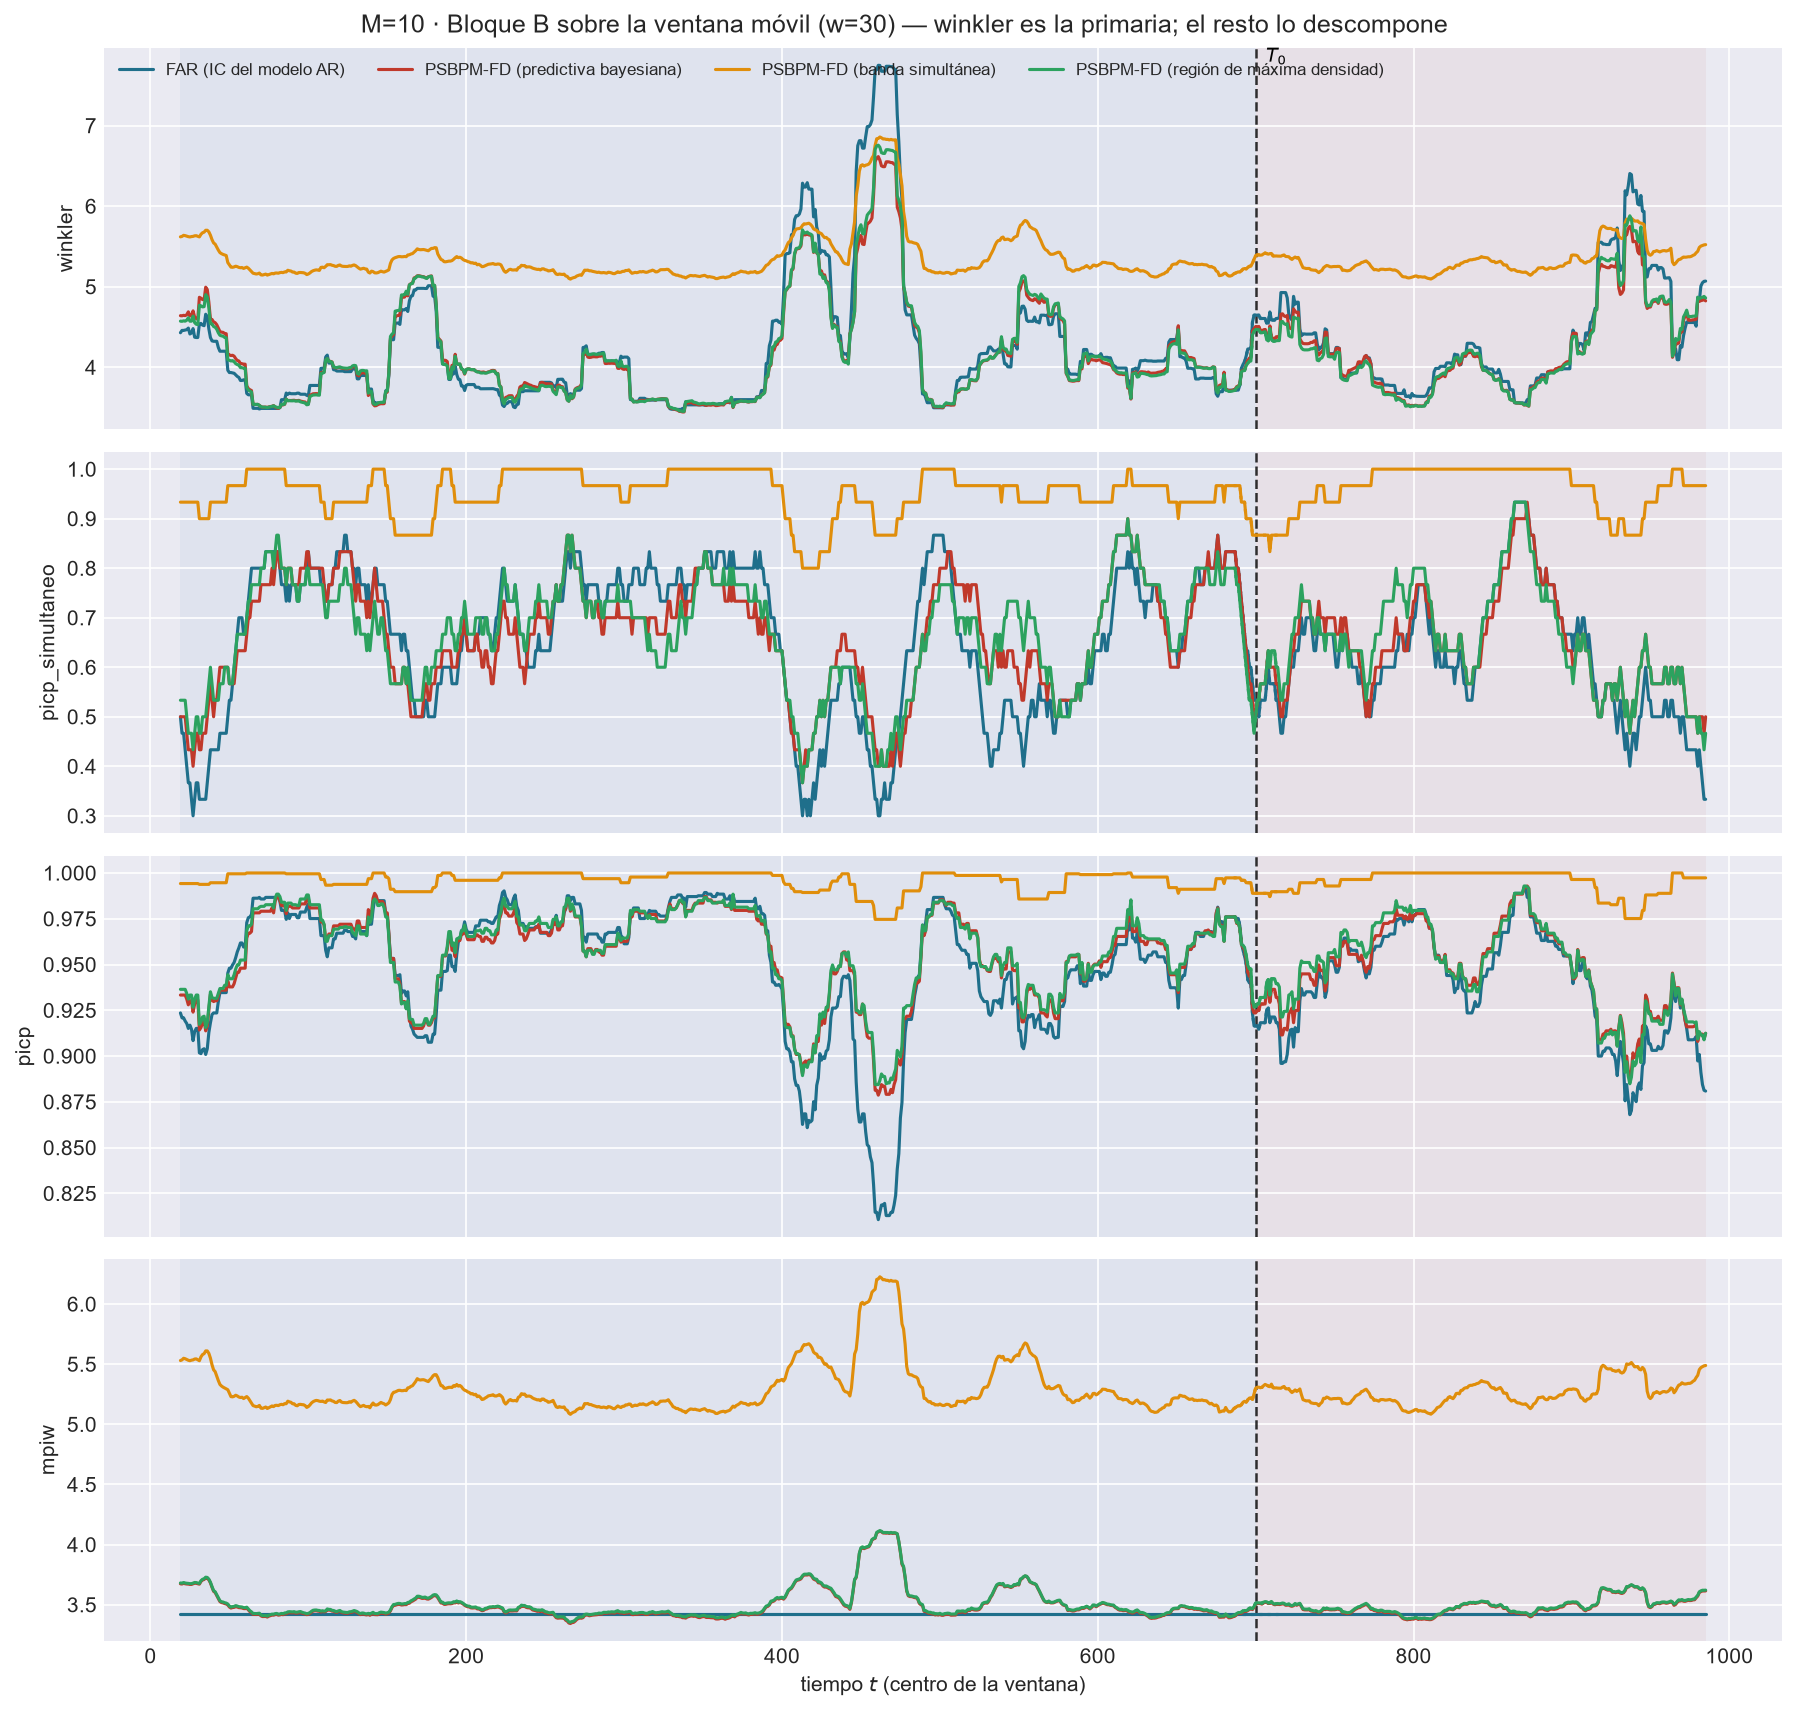

Values plotted in this chart, from the file beside it:
t_ini, t_fin, t_centro, bloque, n_ventana, cruza_T0, mise, rmse_f, mise_rel, mae_f, l2_medio, linf_max, linf_medio, q95_abs, razon_linf_l1, razon_agregacion, cobertura_puntual, ancho_medio, cobertura_simultanea, winkler, winkler_max_medio, winkler_max_glob, picp, mpiw
5, 34, 19, train, 30, False, 0.9537, 0.9766, 0.7564, 0.7892, 0.9391, 3.009, 1.802, 1.688, 2.331, 0.9616, 0.9236, 3.423, 0.5, 4.428, 13.47, 54.88, 0.9236, 3.423
6, 35, 20, train, 30, False, 0.9626, 0.9811, 0.7075, 0.7922, 0.9448, 3.009, 1.828, 1.711, 2.36, 0.963, 0.9209, 3.423, 0.4667, 4.457, 13.92, 54.88, 0.9209, 3.423
7, 36, 21, train, 30, False, 0.9572, 0.9784, 0.7065, 0.7881, 0.9407, 3.009, 1.824, 1.709, 2.373, 0.9615, 0.9209, 3.423, 0.4667, 4.457, 13.92, 54.88, 0.9209, 3.423
8, 37, 22, train, 30, False, 0.964, 0.9818, 0.6999, 0.7905, 0.9448, 3.009, 1.831, 1.717, 2.376, 0.9623, 0.9191, 3.423, 0.4333, 4.461, 14.01, 54.88, 0.9191, 3.423
9, 38, 23, train, 30, False, 0.9756, 0.9877, 0.6966, 0.7969, 0.9526, 3.009, 1.856, 1.737, 2.39, 0.9644, 0.9178, 3.423, 0.4, 4.466, 14.17, 54.88, 0.9178, 3.423
10, 39, 24, train, 30, False, 0.9947, 0.9973, 0.6983, 0.8058, 0.9665, 3.009, 1.899, 1.775, 2.431, 0.969, 0.9151, 3.423, 0.3667, 4.486, 14.54, 54.88, 0.9151, 3.423
11, 40, 25, train, 30, False, 0.9831, 0.9915, 0.6843, 0.8041, 0.9612, 3.009, 1.881, 1.757, 2.415, 0.9694, 0.9169, 3.423, 0.3667, 4.413, 13.89, 54.88, 0.9169, 3.423
12, 41, 26, train, 30, False, 1.011, 1.005, 0.6989, 0.8186, 0.9757, 3.009, 1.899, 1.773, 2.397, 0.9705, 0.9147, 3.423, 0.3333, 4.425, 14.17, 54.88, 0.9147, 3.423
13, 42, 27, train, 30, False, 1.031, 1.015, 0.7138, 0.827, 0.9859, 3.009, 1.912, 1.788, 2.388, 0.971, 0.9084, 3.423, 0.3, 4.48, 14.65, 54.88, 0.9084, 3.423
14, 43, 28, train, 30, False, 0.9866, 0.9933, 0.6804, 0.805, 0.9584, 3.009, 1.846, 1.726, 2.363, 0.9649, 0.9133, 3.423, 0.3333, 4.373, 13.51, 54.88, 0.9133, 3.423
15, 44, 29, train, 30, False, 0.9742, 0.987, 0.6788, 0.8005, 0.9496, 3.009, 1.821, 1.703, 2.34, 0.9621, 0.9151, 3.423, 0.3667, 4.369, 13.39, 54.88, 0.9151, 3.423
16, 45, 30, train, 30, False, 0.9738, 0.9868, 0.6693, 0.7996, 0.9493, 3.009, 1.818, 1.703, 2.338, 0.962, 0.9151, 3.423, 0.3667, 4.369, 13.39, 54.88, 0.9151, 3.423
17, 46, 31, train, 30, False, 1.052, 1.026, 0.6471, 0.8373, 0.9886, 3.009, 1.867, 1.754, 2.279, 0.9638, 0.9018, 3.423, 0.3333, 4.538, 14.4, 54.88, 0.9018, 3.423
18, 47, 32, train, 30, False, 1.054, 1.026, 0.6128, 0.8379, 0.9894, 3.009, 1.86, 1.749, 2.269, 0.9639, 0.9013, 3.423, 0.3333, 4.544, 14.48, 54.88, 0.9013, 3.423
19, 48, 33, train, 30, False, 1.038, 1.019, 0.588, 0.8282, 0.9811, 3.009, 1.85, 1.741, 2.285, 0.9629, 0.9036, 3.423, 0.3333, 4.523, 14.08, 54.88, 0.9036, 3.423
20, 49, 34, train, 30, False, 1.042, 1.021, 0.5747, 0.8312, 0.9832, 3.009, 1.854, 1.744, 2.282, 0.9631, 0.904, 3.423, 0.3333, 4.516, 13.97, 54.88, 0.904, 3.423
21, 50, 35, train, 30, False, 1.063, 1.031, 0.5859, 0.8363, 0.9907, 3.009, 1.871, 1.761, 2.289, 0.961, 0.9009, 3.423, 0.3333, 4.658, 14.66, 54.88, 0.9009, 3.423
22, 51, 36, train, 30, False, 1.051, 1.025, 0.5937, 0.8316, 0.9837, 3.009, 1.849, 1.741, 2.274, 0.9597, 0.904, 3.423, 0.3667, 4.625, 14.16, 54.88, 0.904, 3.423
23, 52, 37, train, 30, False, 1.008, 1.004, 0.5957, 0.8171, 0.9608, 3.009, 1.797, 1.692, 2.251, 0.9568, 0.9129, 3.423, 0.4, 4.476, 12.87, 54.88, 0.9129, 3.423
24, 53, 38, train, 30, False, 0.9612, 0.9804, 0.6195, 0.7965, 0.9358, 3.009, 1.744, 1.641, 2.242, 0.9546, 0.9182, 3.423, 0.4333, 4.368, 11.73, 54.88, 0.9182, 3.423
25, 54, 39, train, 30, False, 0.9494, 0.9744, 0.6654, 0.7914, 0.931, 3.009, 1.742, 1.638, 2.249, 0.9555, 0.9227, 3.423, 0.4333, 4.327, 11.51, 54.88, 0.9227, 3.423
26, 55, 40, train, 30, False, 0.9457, 0.9725, 0.6586, 0.789, 0.9289, 3.009, 1.742, 1.636, 2.257, 0.9552, 0.9236, 3.423, 0.4333, 4.322, 11.41, 54.88, 0.9236, 3.423
27, 56, 41, train, 30, False, 0.9286, 0.9637, 0.6649, 0.7786, 0.9187, 3.009, 1.733, 1.626, 2.276, 0.9534, 0.9236, 3.423, 0.4333, 4.322, 11.41, 54.88, 0.9236, 3.423
28, 57, 42, train, 30, False, 0.9155, 0.9568, 0.6944, 0.7691, 0.9084, 3.009, 1.726, 1.616, 2.318, 0.9494, 0.9236, 3.423, 0.4333, 4.322, 11.41, 54.88, 0.9236, 3.423
29, 58, 43, train, 30, False, 0.9094, 0.9536, 0.7364, 0.7702, 0.9056, 3.009, 1.708, 1.598, 2.296, 0.9496, 0.9298, 3.423, 0.4333, 4.245, 10.79, 54.88, 0.9298, 3.423
30, 59, 44, train, 30, False, 0.8724, 0.934, 0.7423, 0.7548, 0.8883, 3.009, 1.675, 1.567, 2.288, 0.951, 0.9347, 3.423, 0.4667, 4.199, 10.32, 54.88, 0.9347, 3.423
31, 60, 45, train, 30, False, 0.8531, 0.9236, 0.7452, 0.7439, 0.8762, 3.009, 1.654, 1.55, 2.289, 0.9487, 0.9347, 3.423, 0.4667, 4.199, 10.32, 54.88, 0.9347, 3.423
32, 61, 46, train, 30, False, 0.8521, 0.9231, 0.7525, 0.7433, 0.8754, 3.009, 1.652, 1.548, 2.287, 0.9483, 0.9347, 3.423, 0.4667, 4.199, 10.32, 54.88, 0.9347, 3.423
33, 62, 47, train, 30, False, 0.8592, 0.927, 0.7842, 0.7475, 0.8799, 3.009, 1.658, 1.553, 2.281, 0.9492, 0.9347, 3.423, 0.4667, 4.199, 10.32, 54.88, 0.9347, 3.423
34, 63, 48, train, 30, False, 0.8458, 0.9197, 0.7772, 0.7394, 0.8715, 3.009, 1.644, 1.541, 2.285, 0.9476, 0.9347, 3.423, 0.4667, 4.199, 10.32, 54.88, 0.9347, 3.423
35, 64, 49, train, 30, False, 0.7958, 0.8921, 0.7721, 0.7211, 0.8506, 2.572, 1.594, 1.496, 2.275, 0.9535, 0.9453, 3.423, 0.5, 3.963, 8.609, 34.97, 0.9453, 3.423
36, 65, 50, train, 30, False, 0.8017, 0.8954, 0.8126, 0.7253, 0.8538, 2.572, 1.582, 1.486, 2.246, 0.9536, 0.948, 3.423, 0.5333, 3.934, 8.152, 34.97, 0.948, 3.423
37, 66, 51, train, 30, False, 0.8043, 0.8968, 0.8088, 0.7277, 0.8559, 2.572, 1.58, 1.484, 2.23, 0.9544, 0.948, 3.423, 0.5333, 3.934, 8.152, 34.97, 0.948, 3.423
38, 67, 52, train, 30, False, 0.8052, 0.8973, 0.8128, 0.7294, 0.8564, 2.572, 1.571, 1.475, 2.213, 0.9544, 0.9498, 3.423, 0.5667, 3.93, 8.06, 34.97, 0.9498, 3.423
39, 68, 53, train, 30, False, 0.8124, 0.9013, 0.8337, 0.7338, 0.8603, 2.572, 1.564, 1.473, 2.191, 0.9545, 0.9511, 3.423, 0.6, 3.925, 7.907, 34.97, 0.9511, 3.423
40, 69, 54, train, 30, False, 0.7979, 0.8933, 0.8226, 0.7266, 0.8507, 2.572, 1.534, 1.447, 2.17, 0.9523, 0.9538, 3.423, 0.6333, 3.905, 7.537, 34.97, 0.9538, 3.423
41, 70, 55, train, 30, False, 0.7745, 0.8801, 0.7957, 0.7134, 0.8358, 2.572, 1.505, 1.42, 2.171, 0.9498, 0.9569, 3.423, 0.6667, 3.886, 7.2, 34.97, 0.9569, 3.423
42, 71, 56, train, 30, False, 0.7614, 0.8726, 0.7892, 0.7094, 0.8298, 2.572, 1.489, 1.409, 2.162, 0.9509, 0.9591, 3.423, 0.7, 3.874, 6.922, 34.97, 0.9591, 3.423
43, 72, 57, train, 30, False, 0.7439, 0.8625, 0.8163, 0.7009, 0.8211, 2.572, 1.481, 1.401, 2.179, 0.952, 0.9618, 3.423, 0.7, 3.836, 6.721, 34.97, 0.9618, 3.423
44, 73, 58, train, 30, False, 0.7508, 0.8665, 0.871, 0.7043, 0.828, 2.572, 1.509, 1.425, 2.227, 0.9556, 0.9618, 3.423, 0.7, 3.836, 6.721, 34.97, 0.9618, 3.423
45, 74, 59, train, 30, False, 0.7663, 0.8754, 0.8778, 0.7131, 0.8387, 2.572, 1.529, 1.443, 2.225, 0.9581, 0.9596, 3.423, 0.6667, 3.844, 6.9, 34.97, 0.9596, 3.423
46, 75, 60, train, 30, False, 0.7636, 0.8739, 0.8573, 0.7113, 0.8369, 2.572, 1.533, 1.447, 2.237, 0.9577, 0.9596, 3.423, 0.6667, 3.844, 6.9, 34.97, 0.9596, 3.423
47, 76, 61, train, 30, False, 0.6901, 0.8307, 0.8439, 0.6799, 0.8025, 2.572, 1.481, 1.396, 2.243, 0.966, 0.9729, 3.423, 0.7, 3.674, 5.893, 34.97, 0.9729, 3.423
48, 77, 62, train, 30, False, 0.6627, 0.814, 0.8817, 0.663, 0.783, 2.572, 1.448, 1.363, 2.248, 0.9619, 0.9756, 3.423, 0.7333, 3.658, 5.578, 34.97, 0.9756, 3.423
49, 78, 63, train, 30, False, 0.652, 0.8075, 0.9201, 0.6579, 0.7753, 2.572, 1.427, 1.344, 2.233, 0.9602, 0.976, 3.423, 0.7667, 3.658, 5.578, 34.97, 0.976, 3.423
50, 79, 64, train, 30, False, 0.6392, 0.7995, 0.9528, 0.6508, 0.7679, 2.572, 1.419, 1.336, 2.245, 0.9604, 0.9773, 3.423, 0.8, 3.655, 5.506, 34.97, 0.9773, 3.423
51, 80, 65, train, 30, False, 0.6048, 0.7777, 0.8853, 0.6416, 0.7545, 2.013, 1.398, 1.315, 2.242, 0.9703, 0.9862, 3.423, 0.8, 3.49, 4.697, 13.96, 0.9862, 3.423
52, 81, 66, train, 30, False, 0.5969, 0.7726, 0.8571, 0.6339, 0.7487, 2.013, 1.396, 1.314, 2.275, 0.9691, 0.9862, 3.423, 0.8, 3.49, 4.697, 13.96, 0.9862, 3.423
53, 82, 67, train, 30, False, 0.5944, 0.771, 0.8609, 0.6314, 0.7465, 2.013, 1.392, 1.308, 2.277, 0.9682, 0.9862, 3.423, 0.8, 3.49, 4.697, 13.96, 0.9862, 3.423
54, 83, 68, train, 30, False, 0.5949, 0.7713, 0.8844, 0.63, 0.7469, 2.013, 1.394, 1.312, 2.289, 0.9684, 0.9862, 3.423, 0.8, 3.49, 4.697, 13.96, 0.9862, 3.423
55, 84, 69, train, 30, False, 0.5815, 0.7626, 0.8951, 0.6221, 0.7405, 2.012, 1.394, 1.312, 2.309, 0.9711, 0.9867, 3.423, 0.8, 3.482, 4.638, 12.18, 0.9867, 3.423
56, 85, 70, train, 30, False, 0.5763, 0.7591, 0.8923, 0.6187, 0.7373, 2.012, 1.397, 1.313, 2.329, 0.9712, 0.9858, 3.423, 0.8, 3.489, 4.808, 12.18, 0.9858, 3.423
57, 86, 71, train, 30, False, 0.5671, 0.7531, 0.89, 0.6109, 0.7291, 2.012, 1.383, 1.299, 2.344, 0.9682, 0.9858, 3.423, 0.8, 3.489, 4.808, 12.18, 0.9858, 3.423
58, 87, 72, train, 30, False, 0.5719, 0.7562, 0.8768, 0.6147, 0.7334, 2.012, 1.38, 1.299, 2.309, 0.9698, 0.9858, 3.423, 0.8, 3.489, 4.808, 12.18, 0.9858, 3.423
59, 88, 73, train, 30, False, 0.5564, 0.7459, 0.8386, 0.6046, 0.7248, 2.012, 1.375, 1.294, 2.329, 0.9717, 0.9867, 3.423, 0.8333, 3.488, 4.808, 12.18, 0.9867, 3.423
60, 89, 74, train, 30, False, 0.5607, 0.7488, 0.8116, 0.6042, 0.7274, 2.012, 1.392, 1.307, 2.353, 0.9713, 0.9867, 3.423, 0.8333, 3.488, 4.808, 12.18, 0.9867, 3.423
61, 90, 75, train, 30, False, 0.57, 0.755, 0.8106, 0.6075, 0.7338, 2.012, 1.411, 1.324, 2.373, 0.9719, 0.9867, 3.423, 0.8333, 3.488, 4.808, 12.18, 0.9867, 3.423
62, 91, 76, train, 30, False, 0.5656, 0.7521, 0.8049, 0.6034, 0.7295, 2.012, 1.411, 1.321, 2.404, 0.97, 0.9867, 3.423, 0.8333, 3.488, 4.808, 12.18, 0.9867, 3.423
63, 92, 77, train, 30, False, 0.5581, 0.7471, 0.8052, 0.5997, 0.7248, 2.012, 1.401, 1.312, 2.402, 0.9701, 0.9867, 3.423, 0.8333, 3.488, 4.808, 12.18, 0.9867, 3.423
64, 93, 78, train, 30, False, 0.5562, 0.7458, 0.7939, 0.5956, 0.7232, 2.012, 1.407, 1.318, 2.435, 0.9698, 0.9867, 3.423, 0.8333, 3.488, 4.808, 12.18, 0.9867, 3.423
... 3,808 more rows
